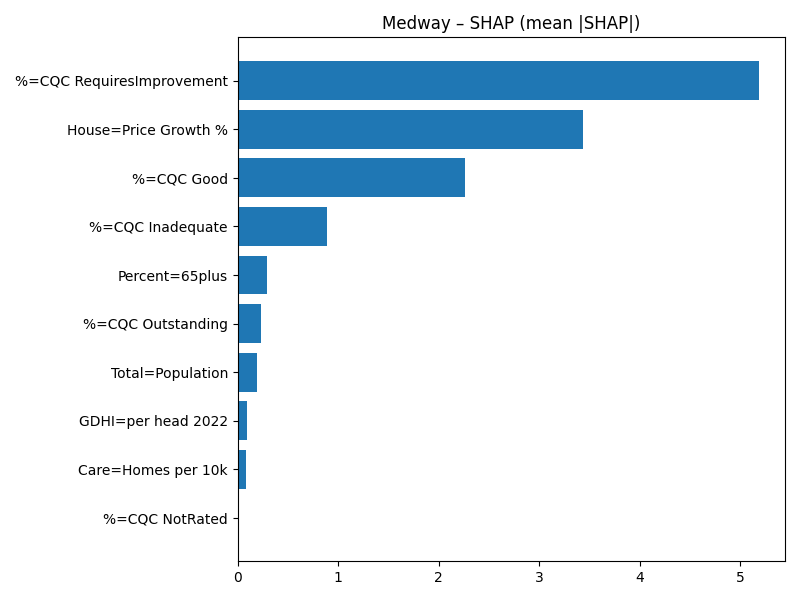

The data file committed next to this chart (first rows):
Term, MeanAbsSHAP, MeanSignedSHAP
%=CQC RequiresImprovement, 5.185, 5.185
House=Price Growth %, 3.435, -3.435
%=CQC Good, 2.26, 2.26
%=CQC Inadequate, 0.8913, 0.8913
Percent=65plus, 0.2961, -0.2961
%=CQC Outstanding, 0.2365, 0.2365
Total=Population, 0.1946, -0.1946
GDHI=per head 2022, 0.09564, 0.09564
Care=Homes per 10k, 0.08562, 0.08562
%=CQC NotRated, 0.0, 0.0
